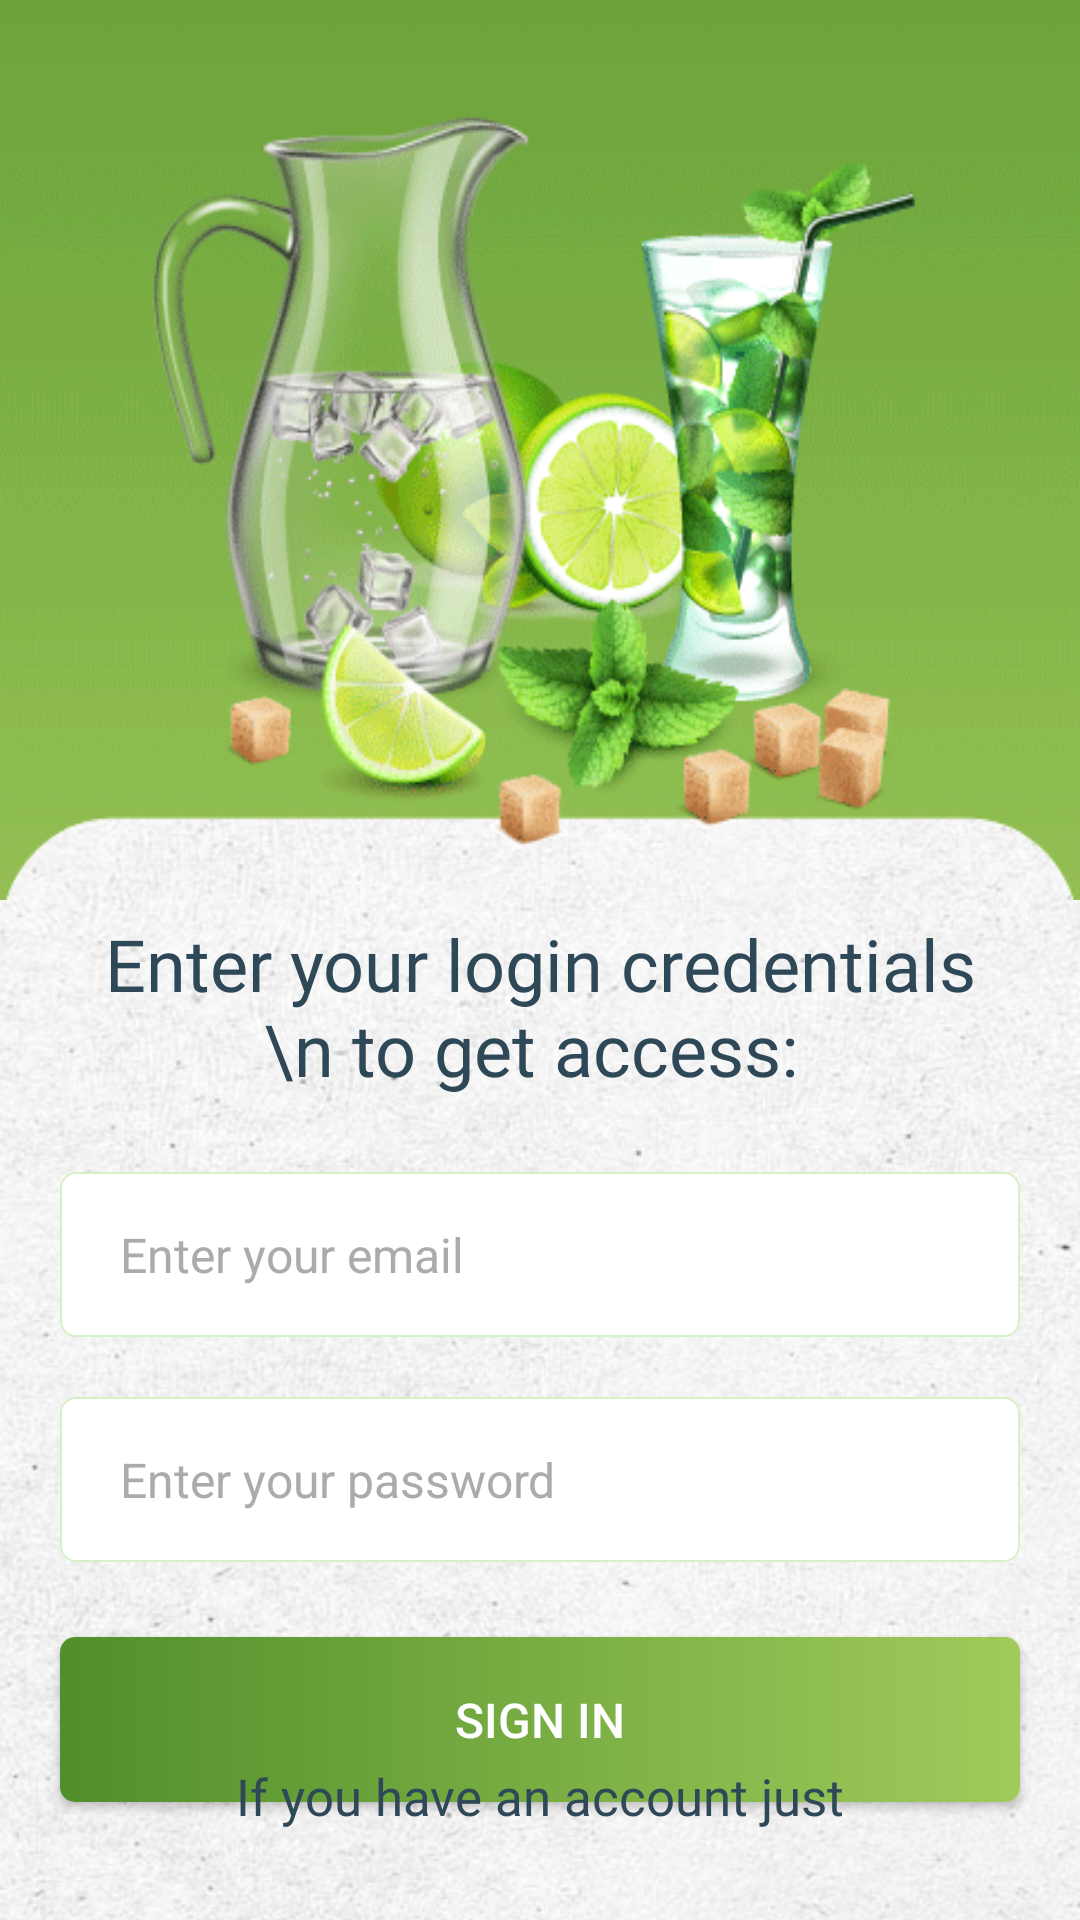

Reconstruct the res/layout file that produces this screen, plus the resources it refers to.
<!-- AndroidManifest.xml: application theme Theme.QuickRecipe -->
<!-- res/layout/activity_login.xml -->
<?xml version="1.0" encoding="utf-8"?>
<RelativeLayout xmlns:android="http://schemas.android.com/apk/res/android"
    xmlns:app="http://schemas.android.com/apk/res-auto"
    xmlns:tools="http://schemas.android.com/tools"
    android:layout_width="match_parent"
    android:layout_height="match_parent">



  <FrameLayout
      android:id="@+id/frame_layout"
      android:layout_width="match_parent"
      android:layout_height="wrap_content">

    <RelativeLayout
        android:layout_width="match_parent"
        android:layout_height="wrap_content">

      <ImageView
          android:layout_width="match_parent"
          android:layout_height="match_parent"
          android:scaleType="centerCrop"
          android:src="@drawable/splashback"></ImageView>
    </RelativeLayout>

    <LinearLayout
        android:layout_width="match_parent"
        android:layout_height="300dp"
        android:background="@drawable/loginback"
        android:orientation="vertical">
    </LinearLayout>

  </FrameLayout>

  <LinearLayout
      android:layout_width="match_parent"
      android:layout_height="match_parent"
      android:orientation="vertical"
      android:layout_marginTop="300dp">

    <TextView
        android:layout_width="wrap_content"
        android:layout_height="wrap_content"
        android:layout_marginLeft="25dp"
        android:textSize="24sp"
        android:layout_marginTop="5dp"
        android:layout_marginRight="25dp"
        android:text="Enter your login credentials \n to get access: "
        android:gravity="center"
        android:layout_gravity="center"
        android:textColor="#2F4858"
        android:fontFamily="@font/nunitor"
        />



    <androidx.appcompat.widget.AppCompatEditText
        android:id="@+id/emailEditText"
        android:layout_width="match_parent"
        android:layout_height="55dp"
        android:layout_marginLeft="20dp"
        android:layout_marginTop="25dp"
        android:layout_marginRight="20dp"
        android:background="@drawable/editbox"
        android:focusableInTouchMode="true"
        android:gravity="left|center"
        android:hint="Enter your email"
        android:inputType="textEmailAddress"
        android:paddingLeft="20dp"
        android:paddingTop="10dp"
        android:paddingRight="10dp"
        android:paddingBottom="10dp"
        android:textColor="#6E6E6E"
        android:textColorHint="#ACABAB"
        android:textSize="16sp"
        android:theme="@style/MyEditText" />

    <androidx.appcompat.widget.AppCompatEditText
        android:id="@+id/passwordEditText"
        android:layout_width="match_parent"
        android:layout_height="55dp"
        android:layout_marginLeft="20dp"
        android:layout_marginTop="20dp"
        android:layout_marginRight="20dp"
        android:background="@drawable/editbox"
        android:focusableInTouchMode="true"
        android:gravity="left|center"
        android:hint="Enter your password"
        android:inputType="textPassword"
        android:paddingLeft="20dp"
        android:paddingTop="10dp"
        android:paddingRight="10dp"
        android:paddingBottom="10dp"
        android:textColor="#6E6E6E"
        android:textColorHint="#ACABAB"
        android:textSize="16sp"
        android:theme="@style/MyEditText" />


    <androidx.appcompat.widget.AppCompatButton
        android:id="@+id/loginbutton"
        android:layout_width="match_parent"
        android:layout_gravity="center"
        android:layout_height="55dp"
        android:layout_marginTop="25dp"
        android:text="SIGN IN"
        android:textColor="@android:color/white"
        android:background="@drawable/button_splash"
        android:visibility="visible"
        android:gravity="center"
        android:layout_marginRight="20dp"
        android:layout_marginLeft="20dp"
        android:padding="10dp"
        android:textSize="16sp" />

    <TextView
        android:id="@+id/resetPwTextView"
        android:layout_width="wrap_content"
        android:layout_height="wrap_content"
        android:layout_marginLeft="15dp"
        android:textSize="17sp"
        android:layout_gravity="right"
        android:layout_marginTop="15dp"
        android:layout_marginRight="15dp"
        android:layout_marginBottom="30dp"
        android:text="Forgot Password"
        android:textColor="#ff6900"
        android:fontFamily="@font/nunitosb" />


  </LinearLayout>


  <TextView
      android:id="@+id/createAccTextView"
      android:layout_width="wrap_content"
      android:layout_height="wrap_content"
      android:layout_alignParentBottom="true"
      android:layout_centerInParent="true"
      android:layout_marginLeft="15dp"
      android:layout_marginTop="30dp"
      android:layout_marginRight="15dp"
      android:layout_marginBottom="30dp"
      android:fontFamily="@font/nunitor"
      android:text="If you have an account just"
      android:textColor="#2F4858"
      android:textSize="17sp" />

</RelativeLayout>
<!-- resources referenced by this layout -->
<resources>
  <!-- drawable button_splash (drawable) -->
  <?xml version="1.0" encoding="utf-8"?>
  <shape xmlns:android="http://schemas.android.com/apk/res/android">
  
      <corners android:radius="5dp"></corners>
  
  
      <gradient
          android:angle="180"
          android:startColor="#a0cb5b"
          android:endColor="#518f2b" />
  
  
  </shape>
  <!-- drawable editbox (drawable) -->
  <?xml version="1.0" encoding="utf-8"?>
  <shape xmlns:android="http://schemas.android.com/apk/res/android">
      <solid android:color="#FFFFFF" />
      <corners android:radius="5dp" />
  
      <stroke
          android:width="0.5dp"
          android:color="#D7F1C7" />
  </shape>
  <!-- drawable loginback: png bitmap (drawable, 50043 bytes) -->
  <!-- drawable splashback: png bitmap (drawable, 343932 bytes) -->
  <style name="MyEditText" parent="Theme.AppCompat.Light">
          <item name="colorControlNormal">@color/purple_500</item>
          <item name="colorControlActivated">@color/purple_500</item>
      </style>
  <style name="Theme.QuickRecipe" parent="Theme.MaterialComponents.DayNight.NoActionBar">
          
          <item name="colorPrimary">@color/purple_500</item>
          <item name="colorPrimaryVariant">@color/purple_700</item>
          <item name="colorOnPrimary">@color/white</item>
          
          <item name="colorSecondary">@color/teal_200</item>
          <item name="colorSecondaryVariant">@color/teal_700</item>
          <item name="colorOnSecondary">@color/black</item>
          
          <item name="android:statusBarColor" tools:targetApi="l">?attr/colorPrimaryVariant</item>
          
      </style>
  <color name="purple_500">#359b41</color>
  <color name="purple_700">#359b41</color>
  <color name="white">#FFFFFFFF</color>
  <color name="teal_200">#FF03DAC5</color>
  <color name="teal_700">#FF018786</color>
  <color name="black">#FF000000</color>
</resources>
